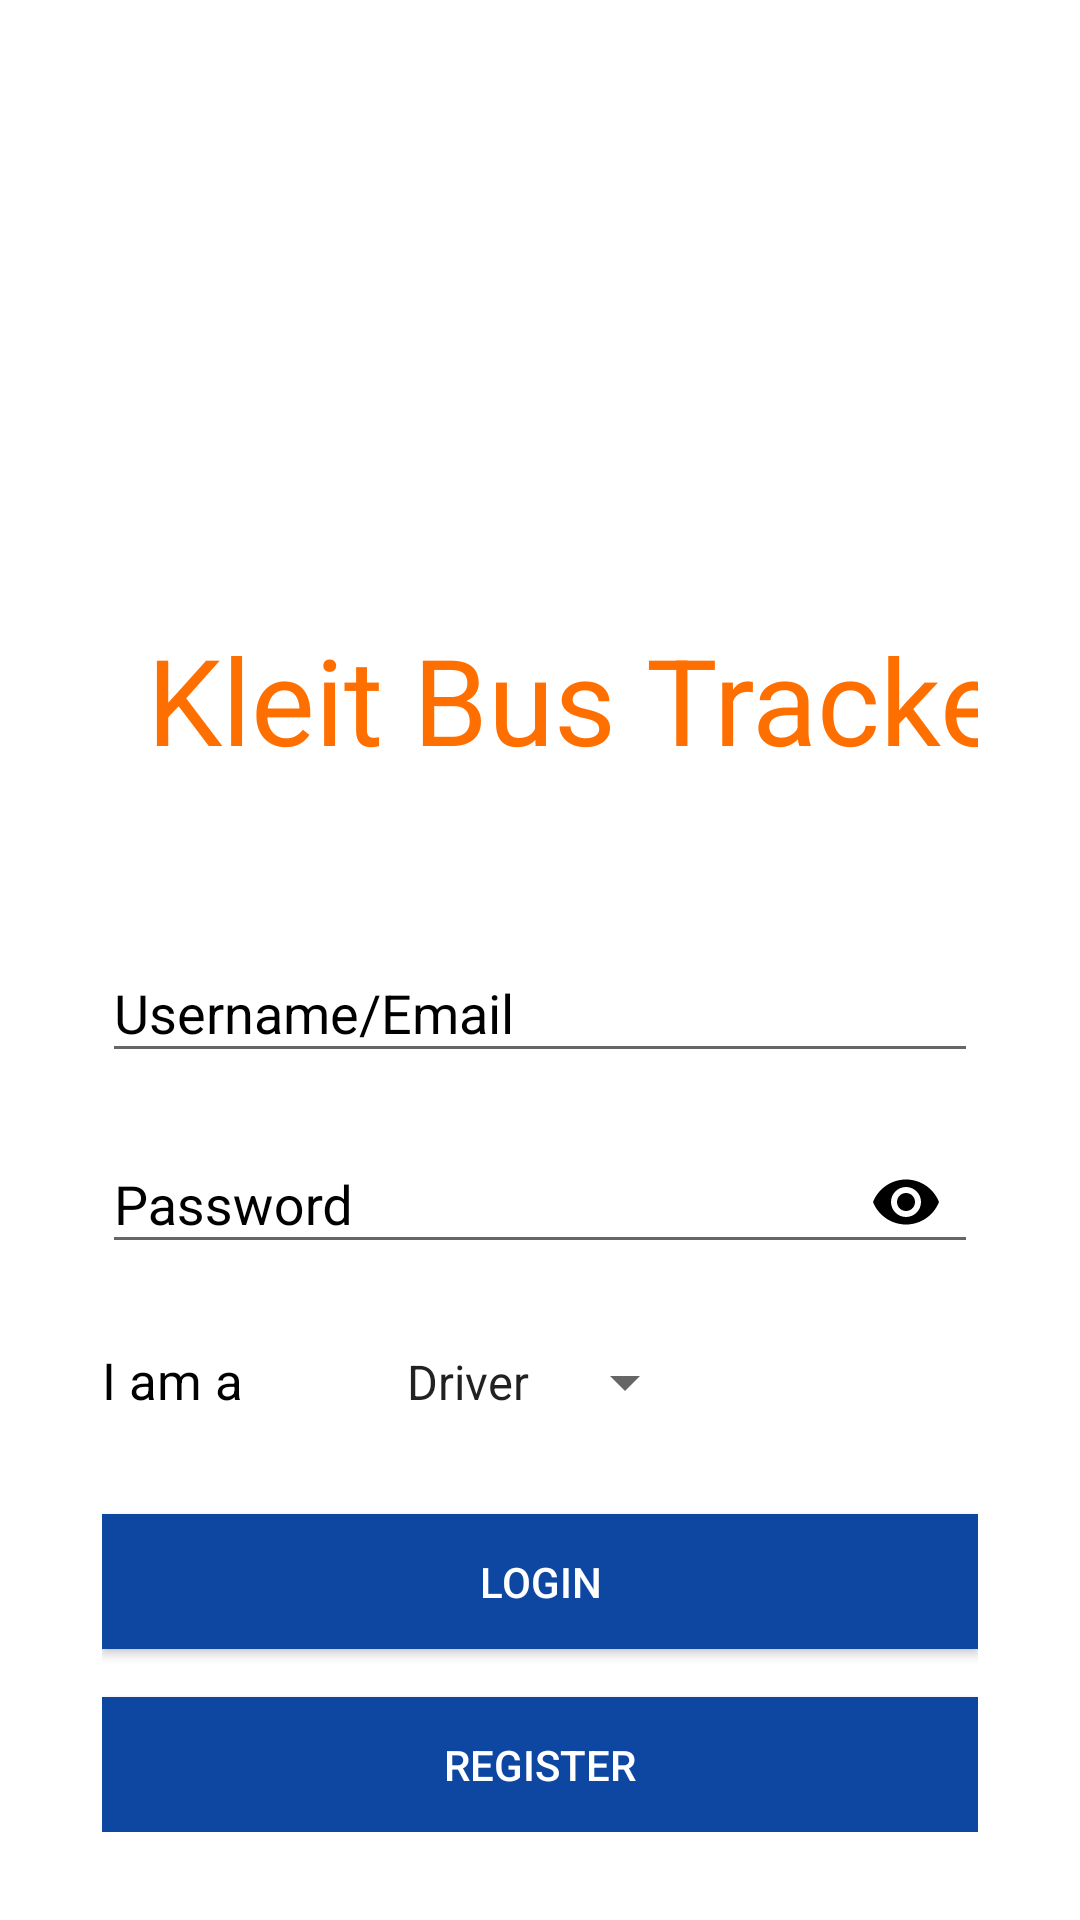

This screen was rendered from an Android layout file. Write that file and the resources it references.
<!-- AndroidManifest.xml: application theme AppTheme -->
<!-- res/layout/activity_login.xml -->
<?xml version="1.0" encoding="utf-8"?>

<android.support.design.widget.CoordinatorLayout xmlns:android="http://schemas.android.com/apk/res/android"
    xmlns:app="http://schemas.android.com/apk/res-auto"
    xmlns:tools="http://schemas.android.com/tools"
    android:id="@+id/activity_login"
    android:layout_width="match_parent"
    android:layout_height="match_parent"
    android:padding="10dp"
    android:background="#FFFFFF"
    tools:context="com.example.pramod.bustrack.LoginActivity.bustrack.LoginActivity" >

    <android.support.v4.widget.NestedScrollView
        android:layout_width="match_parent"
        android:layout_height="match_parent"

        android:clipToPadding="false"
        android:paddingLeft="24dp"
        android:paddingRight="24dp"
        android:paddingTop="26dp"
        app:layout_behavior="@string/appbar_scrolling_view_behavior">


        <LinearLayout
            android:layout_width="match_parent"
            android:layout_height="match_parent"
            android:orientation="vertical">

            <ImageView
                android:layout_width="wrap_content"
                android:layout_height="215dp"
                android:scaleType="centerCrop"
                android:layout_gravity="center_horizontal"
                android:src="@drawable/pramod_logo" />

            <TextView
                android:layout_width="523dp"
                android:layout_height="56dp"
                android:text="Kleit Bus Tracker"
                android:textSize="40sp"
                android:layout_marginTop="-45dp"
                android:layout_marginLeft="15dp"
                android:textColor="@color/colorAmber_900">

            </TextView>

            <android.support.design.widget.TextInputLayout
                android:id="@+id/text_input_layout_email"
                android:layout_width="match_parent"
                android:layout_height="wrap_content"
                android:paddingBottom="8dp"
                android:layout_marginTop="35dp"
                android:paddingTop="@dimen/padding_large"
                android:textColorHint="#000000">


                <android.support.design.widget.TextInputEditText
                    android:id="@+id/usrname_et"
                    android:layout_width="match_parent"
                    android:layout_height="wrap_content"
                    android:hint="@string/username"
                    android:inputType="textEmailAddress" />
            </android.support.design.widget.TextInputLayout>

            <android.support.design.widget.TextInputLayout
                android:id="@+id/text_input_layout_password"
                android:layout_width="match_parent"
                android:layout_height="wrap_content"
                android:paddingBottom="@dimen/padding_large"
                android:textColorHint="#000000"
                app:passwordToggleEnabled="true"
                app:passwordToggleTint="#000000">

                <android.support.design.widget.TextInputEditText
                    android:id="@+id/password_et"
                    android:layout_width="match_parent"
                    android:layout_height="wrap_content"
                    android:hint="@string/password"
                    android:inputType="textPassword" />
            </android.support.design.widget.TextInputLayout>

            <LinearLayout
                android:layout_width="match_parent"
                android:layout_height="wrap_content"
                android:orientation="horizontal"
                android:layout_marginTop="16dp"
                android:layout_marginBottom="16dp">

                <TextView
                    android:layout_width="wrap_content"
                    android:layout_height="wrap_content"
                    android:text="I am a"
                    android:textSize="17sp"
                    android:paddingRight="32dp"
                    android:textColor="#000000"/>

                <android.support.v7.widget.AppCompatSpinner
                    android:id="@+id/chooser_spinner"
                    android:layout_width="wrap_content"
                    android:layout_height="wrap_content"
                    android:layout_gravity="center"
                    android:entries="@array/choose"
                    android:gravity="end" />
            </LinearLayout>

            <android.support.v7.widget.AppCompatButton
                android:id="@+id/btnLogin"
                android:layout_width="match_parent"
                android:layout_height="45dp"
                android:layout_gravity="center"
                android:layout_marginTop="16dp"
                android:background="#0D47A1"
                android:text="@string/login"

                android:textColor="#FFFFFF" />

            <android.support.v7.widget.AppCompatButton
                android:id="@+id/registerbtn"
                android:layout_width="match_parent"
                android:layout_height="45dp"
                android:layout_gravity="center"
                android:layout_marginTop="16dp"
                android:background="#0D47A1"
                android:text="@string/register"

                android:textColor="#FFFFFF" />




        </LinearLayout>

    </android.support.v4.widget.NestedScrollView>


</android.support.design.widget.CoordinatorLayout>
<!-- resources referenced by this layout -->
<resources>
  <string-array name="choose">
          <item>Driver</item>
          <item>Student</item>
      </string-array>
  <color name="colorAmber_900">#FF6F00</color>
  <dimen name="padding_large">8dp</dimen>
  <string name="login">Login</string>
  <string name="password">Password</string>
  <string name="register">Register</string>
  <string name="username">Username/Email</string>
  <style name="AppTheme" parent="Theme.AppCompat.Light.NoActionBar">
          
          <item name="colorPrimary">@color/colorPrimary</item>
          <item name="colorPrimaryDark">@color/colorPrimaryDark</item>
          <item name="colorAccent">#0D47A1</item>
          <item name="android:windowTranslucentStatus">true</item>
      </style>
  <color name="colorPrimary">#3F51B5</color>
  <color name="colorPrimaryDark">#303F9F</color>
</resources>
